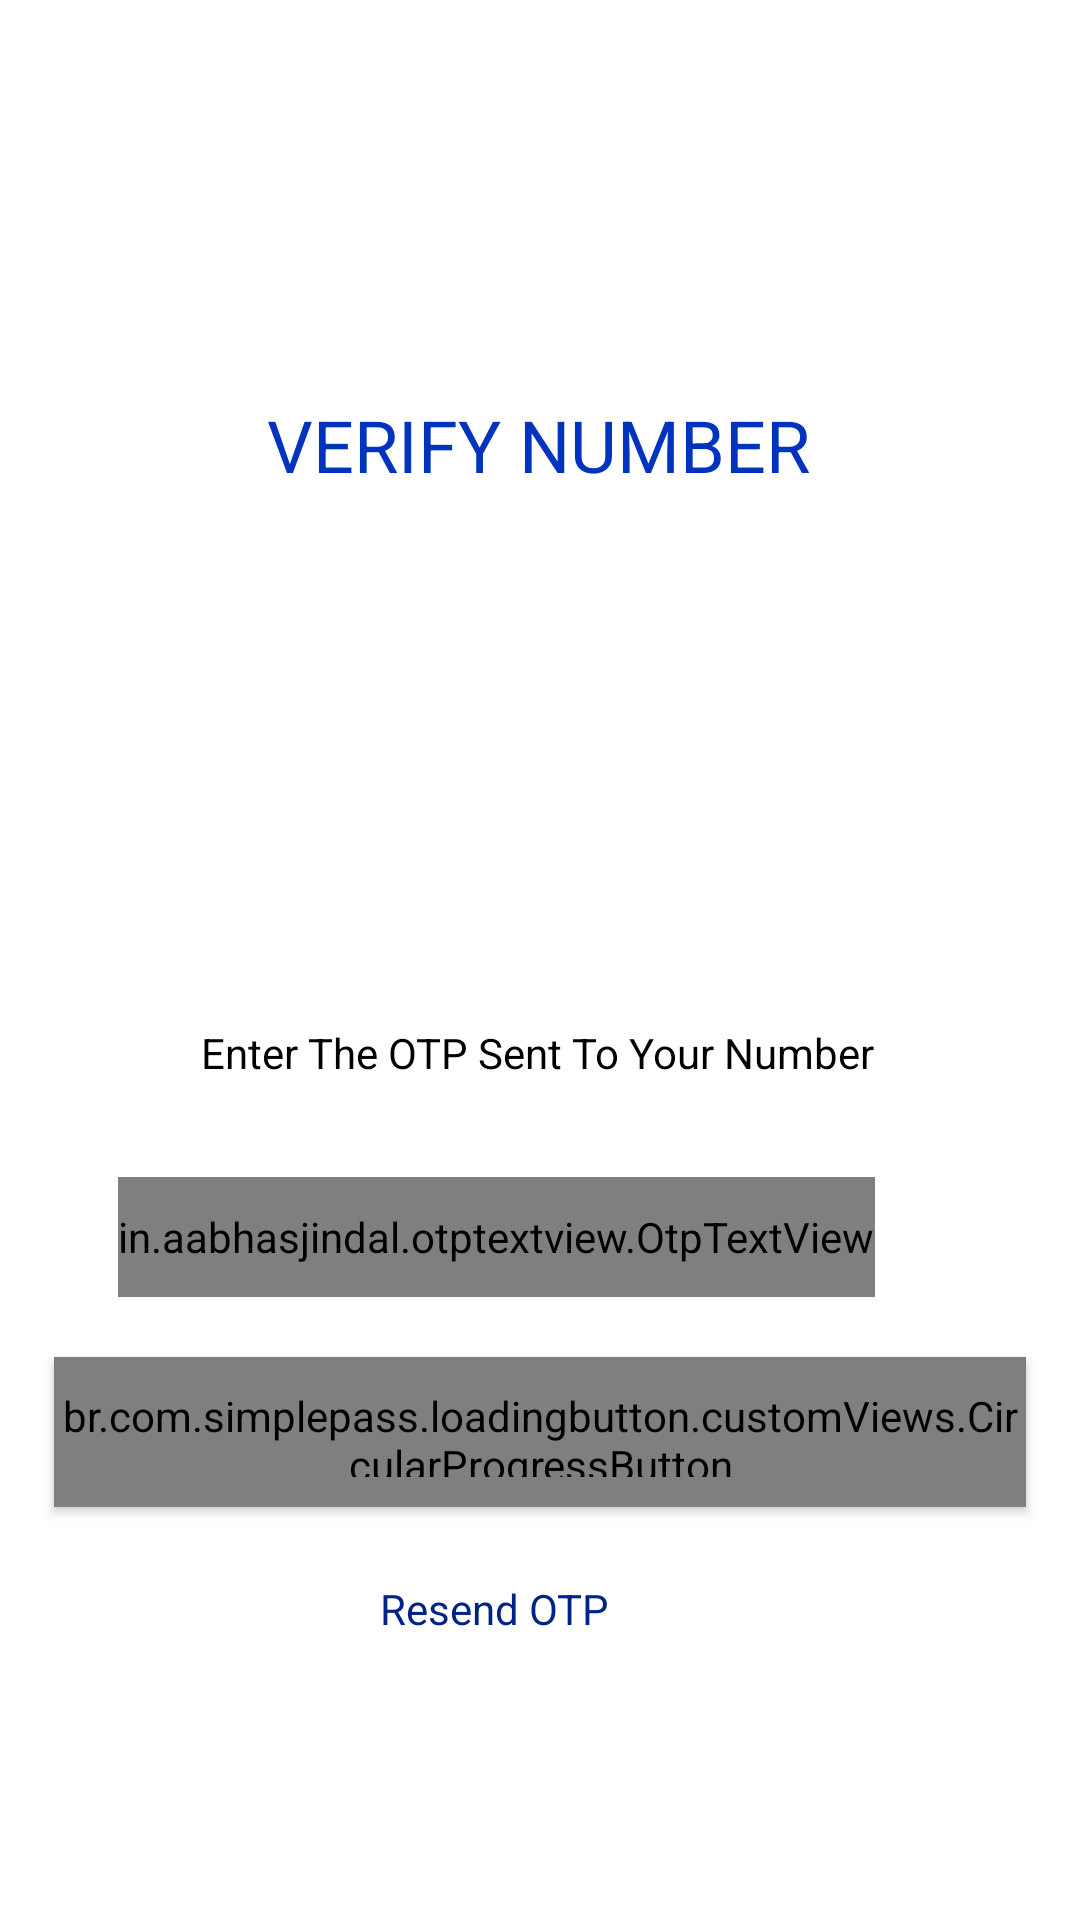

This screen was rendered from an Android layout file. Write that file and the resources it references.
<!-- AndroidManifest.xml: application theme AppTheme -->
<!-- res/layout/fragment_verify_otp.xml -->
<?xml version="1.0" encoding="utf-8"?>
<androidx.constraintlayout.widget.ConstraintLayout xmlns:android="http://schemas.android.com/apk/res/android"
    xmlns:app="http://schemas.android.com/apk/res-auto"
    xmlns:tools="http://schemas.android.com/tools"
    android:layout_width="match_parent"
    android:layout_height="match_parent"
    android:layout_marginHorizontal="32dp"
    android:background="@color/white"
    tools:context=".ui.auth.otp.VerifyOtpFragment">


    <in.aabhasjindal.otptextview.OtpTextView
        android:id="@+id/otp_view"
        android:layout_width="wrap_content"
        android:layout_height="40dp"
        android:layout_marginTop="228dp"
        android:textColor="@android:color/black"
        app:bar_active_color="@android:color/white"
        app:bar_enabled="true"
        app:bar_height="2dp"
        app:bar_inactive_color="@android:color/white"
        app:layout_constraintEnd_toEndOf="@+id/textView5"
        app:layout_constraintHorizontal_bias="1.0"
        app:layout_constraintStart_toStartOf="@+id/textView5"
        app:layout_constraintTop_toBottomOf="@+id/textView4"
        app:length="4"
        app:otp_box_background="@color/c2_light3_grey"
        app:otp_text_size="24dp" />

    <TextView
        android:id="@+id/textView4"
        android:layout_width="wrap_content"
        android:layout_height="wrap_content"
        android:layout_marginTop="132dp"
        android:text="VERIFY NUMBER"
        android:textColor="#0033BE"
        android:textSize="24sp"
        app:layout_constraintEnd_toEndOf="parent"
        app:layout_constraintHorizontal_bias="0.498"
        app:layout_constraintStart_toStartOf="parent"
        app:layout_constraintTop_toTopOf="parent" />

    <TextView
        android:id="@+id/textView5"
        android:layout_width="wrap_content"
        android:layout_height="wrap_content"
        android:layout_marginBottom="32dp"
        android:text="Enter The OTP Sent To Your Number"
        android:textColor="@color/black"
        app:layout_constraintBottom_toTopOf="@+id/otp_view"
        app:layout_constraintEnd_toEndOf="parent"
        app:layout_constraintHorizontal_bias="0.495"
        app:layout_constraintStart_toStartOf="parent"
        app:layout_constraintTop_toBottomOf="@+id/textView4"
        app:layout_constraintVertical_bias="1.0" />

    <TextView
        android:id="@+id/tv_reset_otp"
        android:layout_width="wrap_content"
        android:layout_height="wrap_content"
        android:padding="8dp"
        android:text="Resend OTP"
        android:textColor="#002486"
        app:layout_constraintBottom_toBottomOf="parent"
        app:layout_constraintEnd_toEndOf="@+id/btn_confirm_number"
        app:layout_constraintHorizontal_bias="0.497"
        app:layout_constraintStart_toStartOf="@+id/btn_confirm_number"
        app:layout_constraintTop_toBottomOf="@+id/btn_confirm_number"
        app:layout_constraintVertical_bias="0.16" />

    <br.com.simplepass.loadingbutton.customViews.CircularProgressButton
        android:id="@+id/btn_confirm_number"
        style="@style/Widget.AppCompat.Button.Colored"
        android:layout_width="match_parent"
        android:layout_height="50dp"
        android:layout_marginLeft="18dp"
        android:layout_marginTop="20dp"
        android:layout_marginRight="18dp"
        android:text="Confirm Number"
        app:finalCornerAngle="50dp"
        app:initialCornerAngle="0dp"
        app:layout_constraintEnd_toEndOf="@+id/otp_view"
        app:layout_constraintStart_toStartOf="@+id/otp_view"
        app:layout_constraintTop_toBottomOf="@+id/otp_view"
        app:spinning_bar_color="#FFFFFF"
        app:spinning_bar_padding="0dp"
        app:spinning_bar_width="3dp" />

</androidx.constraintlayout.widget.ConstraintLayout>
<!-- resources referenced by this layout -->
<resources>
  <color name="black">#000000</color>
  <color name="c2_light3_grey">#d4d4d4</color>
  <color name="white">#ffffff</color>
  <style name="AppTheme" parent="Theme.AppCompat.Light.NoActionBar">
          
          <item name="colorPrimary">@color/colorPrimary</item>
          <item name="colorPrimaryDark">@color/colorPrimaryDark</item>
          <item name="colorAccent">@color/colorAccent</item>
          
          <item name="android:statusBarColor">@color/grey</item>
          <item name="android:windowLightStatusBar">true</item>
      </style>
  <color name="colorPrimary">#2B95FF</color>
  <color name="colorPrimaryDark">#0033BE</color>
  <color name="colorAccent">#2B62F8</color>
  <color name="grey">#FAFAFA</color>
</resources>
